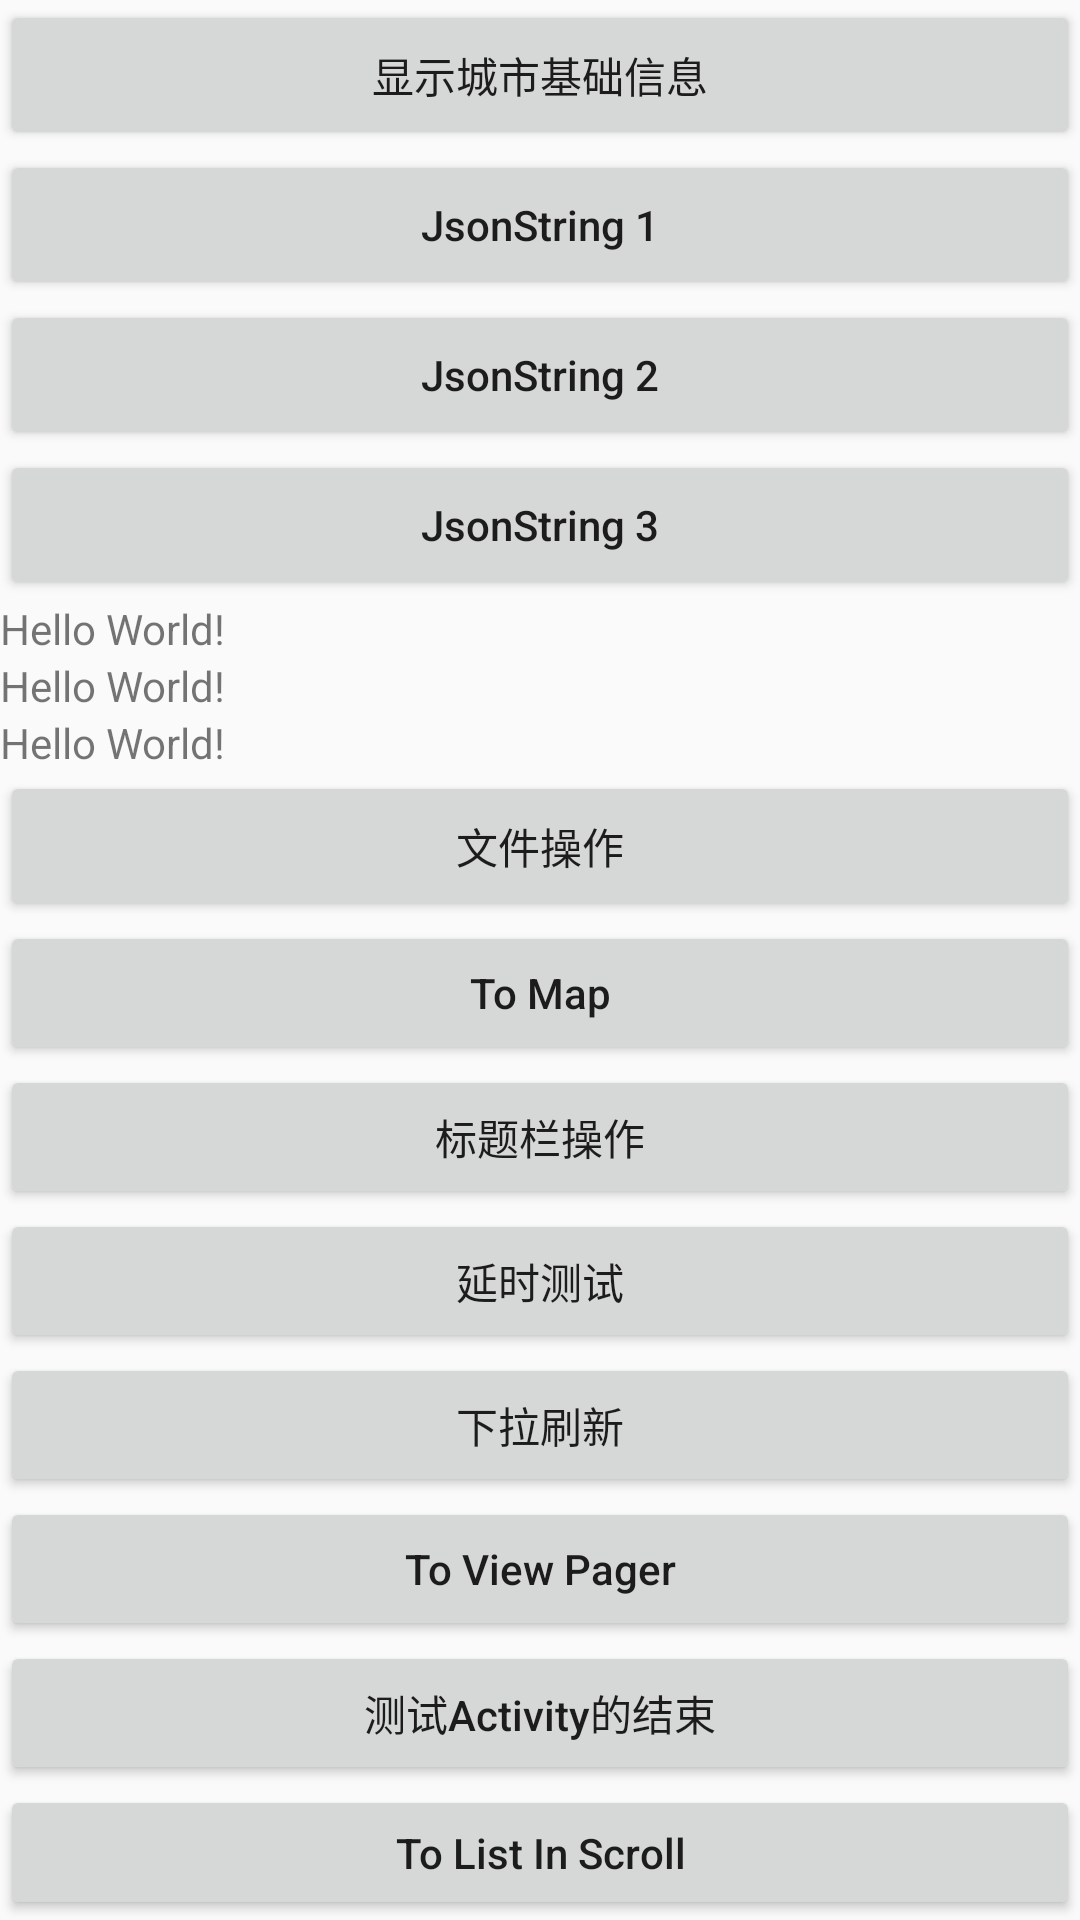

This screen was rendered from an Android layout file. Write that file and the resources it references.
<!-- AndroidManifest.xml: application theme AppTheme -->
<!-- res/layout/main_btn_pager_0.xml -->
<?xml version="1.0" encoding="utf-8"?>
<LinearLayout xmlns:android="http://schemas.android.com/apk/res/android"
    xmlns:tools="http://schemas.android.com/tools"
    android:layout_width="match_parent"
    android:layout_height="wrap_content"
    android:orientation="vertical"
    tools:ignore="HardcodedText">

    
    <Button
        android:id="@+id/城市基础信息类"
        android:layout_width="match_parent"
        android:layout_height="50dp"
        android:text="显示城市基础信息" />

    
    <Button
        android:id="@+id/jsonString1"
        android:layout_width="match_parent"
        android:layout_height="50dp"
        android:text="JsonString 1"
        android:textAllCaps="false" />

    
    <Button
        android:id="@+id/jsonString2"
        android:layout_width="match_parent"
        android:layout_height="50dp"
        android:text="JsonString 2"
        android:textAllCaps="false" />

    
    <Button
        android:id="@+id/jsonString3"
        android:layout_width="match_parent"
        android:layout_height="50dp"
        android:text="JsonString 3"
        android:textAllCaps="false" />

    
    <TextView
        android:id="@+id/Text_1"
        android:layout_width="wrap_content"
        android:layout_height="wrap_content"
        android:text="Hello World!" />

    
    <TextView
        android:id="@+id/Text_2"
        android:layout_width="wrap_content"
        android:layout_height="wrap_content"
        android:text="Hello World!" />

    
    <TextView
        android:id="@+id/Text_3"
        android:layout_width="wrap_content"
        android:layout_height="wrap_content"
        android:text="Hello World!" />

    
    <Button
        android:id="@+id/toFile"
        android:layout_width="match_parent"
        android:layout_height="50dp"
        android:text="文件操作"
        android:textAllCaps="false" />

    
    <Button
        android:id="@+id/toMap"
        android:layout_width="match_parent"
        android:layout_height="wrap_content"
        android:text="To Map"
        android:textAllCaps="false" />

    
    <Button
        android:id="@+id/toTitle"
        android:layout_width="match_parent"
        android:layout_height="wrap_content"
        android:text="标题栏操作"
        android:textAllCaps="false" />

    
    <Button
        android:id="@+id/toTimerTest"
        android:layout_width="match_parent"
        android:layout_height="wrap_content"
        android:text="延时测试"
        android:textAllCaps="false" />

    
    <Button
        android:id="@+id/toDownFresh"
        android:layout_width="match_parent"
        android:layout_height="wrap_content"
        android:text="下拉刷新"
        android:textAllCaps="false" />

    
    <Button
        android:id="@+id/toViewPager"
        android:layout_width="match_parent"
        android:layout_height="wrap_content"
        android:text="To View Pager"
        android:textAllCaps="false" />

    
    <Button
        android:id="@+id/toFinish"
        android:layout_width="match_parent"
        android:layout_height="wrap_content"
        android:text="测试Activity的结束"
        android:textAllCaps="false" />

    
    <Button
        android:id="@+id/toListInScroll"
        android:layout_width="match_parent"
        android:layout_height="wrap_content"
        android:text="To List In Scroll"
        android:textAllCaps="false" />

    
    <Button
        android:id="@+id/toDIYAnim"
        android:layout_width="match_parent"
        android:layout_height="wrap_content"
        android:text="动画"
        android:textSize="22sp" />

    
    <Button
        android:id="@+id/toPops_up"
        android:layout_width="match_parent"
        android:layout_height="wrap_content"
        android:text="弹窗"
        android:textSize="22sp" />

    
    <Button
        android:id="@+id/toLoading"
        android:layout_width="match_parent"
        android:layout_height="wrap_content"
        android:text="加载中"
        android:textSize="22sp" />

    
    <Button
        android:id="@+id/toTime"
        android:layout_width="match_parent"
        android:layout_height="wrap_content"
        android:text="获得时间"
        android:textSize="22sp" />

    
    <Button
        android:id="@+id/toSpinner"
        android:layout_width="match_parent"
        android:layout_height="wrap_content"
        android:text="Spinner下拉选择"
        android:textAllCaps="false"
        android:textSize="22sp" />

</LinearLayout>
<!-- resources referenced by this layout -->
<resources>
  <style name="AppTheme" parent="Theme.AppCompat.Light.DarkActionBar">
          
          <item name="colorPrimary">@color/colorPrimary</item>
          <item name="colorPrimaryDark">@color/colorPrimaryDark</item>
          <item name="colorAccent">@color/colorAccent</item>
      </style>
  <color name="colorPrimary">#008577</color>
  <color name="colorPrimaryDark">#00574B</color>
  <color name="colorAccent">#D81B60</color>
</resources>
